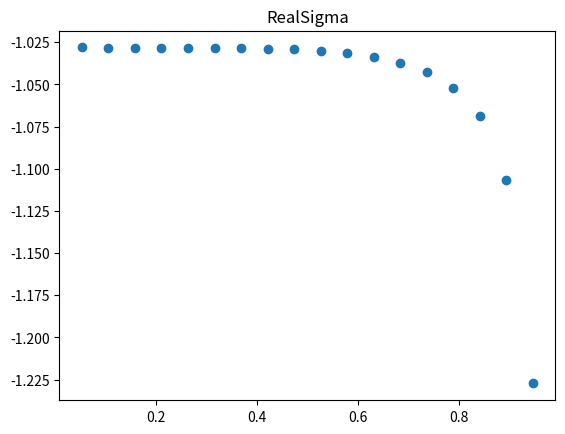
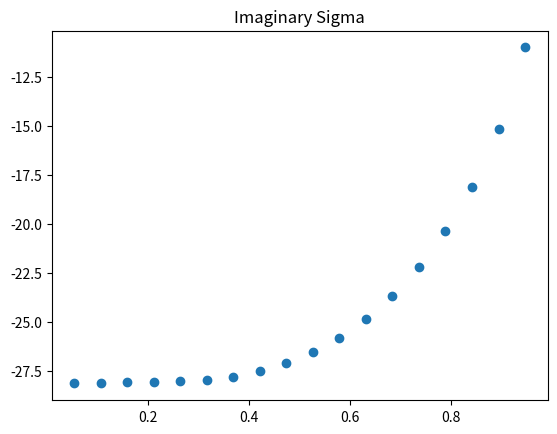

Reproduce these figures in Python, in order.
# -*- coding: utf-8 -*-
"""
Created on Fri Dec  2 11:29:35 2022

@author: 2175469R
"""


import numpy as np
import scipy.integrate as scint
import matplotlib.pyplot as plt
import cmath
    
def sumterm(n,a,t):
    term = 1/(2*n+1) - 1/(np.sqrt((2*n+1)*(2*n+1) + (a**2)/(t**2)))
    return term
    
def func(a,t,e):
    counter = 0
    iterations = 1000000000
    for n in range(iterations):
        x = sumterm(n,a,t)
        if n == 9999998:
            print('hello')
        if x < e:
#            print(n)
            break
        counter = counter + x
    maybeD = counter*2 - np.log(1/t)
    return maybeD

def method(a,b,t,e):
    """this is the bisection method itself"""
    if func(a,t,e)*func(b,t,e) >= 0:
       return False
    a_n = a
    b_n = b
    for n in range(30):
        m_n = (a_n + b_n)/2
        f_m_n = func(m_n,t,e)
        if func(a_n,t,e)*f_m_n < 0:
            a_n = a_n
            b_n = m_n
        elif func(b_n,t,e)*f_m_n < 0:
            a_n = m_n
            b_n = b_n
        elif f_m_n == 0:
            return m_n
    return (a_n+b_n)/2
    

def f(E):
    out = 1/(1+np.exp(E/(k*temp)))
    return out
    
def fraction(E):

    a = cmath.sqrt(E**2-D**2)
        

    b = cmath.sqrt(((E+hbar*w)**2-D**2))

        
    out = (E**2+D**2+hbar*w*E)/(abs(a)*abs(b))
    return out

def int1(E):
    out = fraction(E)*(f(E)-f(E+hbar*w))
    return out

def int2(E):
    out = fraction(E)*(1-2*f(E+hbar*w))
    return out

def int3(E):
    a = cmath.sqrt(D**2-E**2)
        

    b = cmath.sqrt(((E+hbar*w)**2-D**2))

        
    out = (E**2+D**2+hbar*w*E)/(abs(a)*abs(b))
    out = fraction(E)*(1-2*f(E+hbar*w))
    return out

k = 1.38e-23
h = 6.63e-34
hbar = h/2*np.pi
Tc = 10
T = np.linspace(0.001,0.999,20)

freq = 4e9
w = freq*2*np.pi
temp = 0.4
d = []

for temp in T:
    d.append(1.83*method(0,1,temp,0.0001))

gap = [x*1.83*k*Tc/max(d) for x in d]
gap = gap[1:19]
T = T[1:19]
    


realSigma = []
imagSigma = []
count = 1

for D in gap:
    
    #if hbar*w<2*D:
    realSigma.append(2/(hbar*w)*scint.quad(int1,D,D*100)[0]+1/(hbar*w)*scint.quad(int2,D-hbar*w,-D)[0])
        
    #else:
    #    realSigma.append(2/(hbar*w)*scint.quad(int1,D,D*1000)[0])

    imagSigma.append(1/(hbar*w)*scint.quad(int3,D,max([D-hbar*w,-D]))[0])
    print(str(count))
    
    count+=1


plt.figure()
plt.scatter(T,realSigma)
plt.title('RealSigma')

plt.figure()
plt.scatter(T,imagSigma)
plt.title('Imaginary Sigma')




    
#plt.figure()
#plt.scatter(T,gap)

g1 = []
g2 = []
g3 = []


D = gap[17]

gRange = np.linspace(-D*10,D*10,10000)



for i in range(len(gRange)):
    g1.append(int1(gRange[i]))
    g2.append(int2(gRange[i]))
    g3.append(int3(gRange[i]))

g1opp = [-x for x in g1]
g1opp.reverse()

g2opp = [-x for x in g2]
g2opp.reverse()

g3opp = [-x for x in g3]
g3opp.reverse()


#plt.figure()
#plt.scatter(gRange,g1)
#plt.scatter(gRange,g1opp)
#plt.figure()
#plt.scatter(gRange,g2)
#plt.scatter(gRange,g2opp)
#plt.figure()
#plt.scatter(gRange,g3)
#plt.scatter(gRange,g3opp)
    



